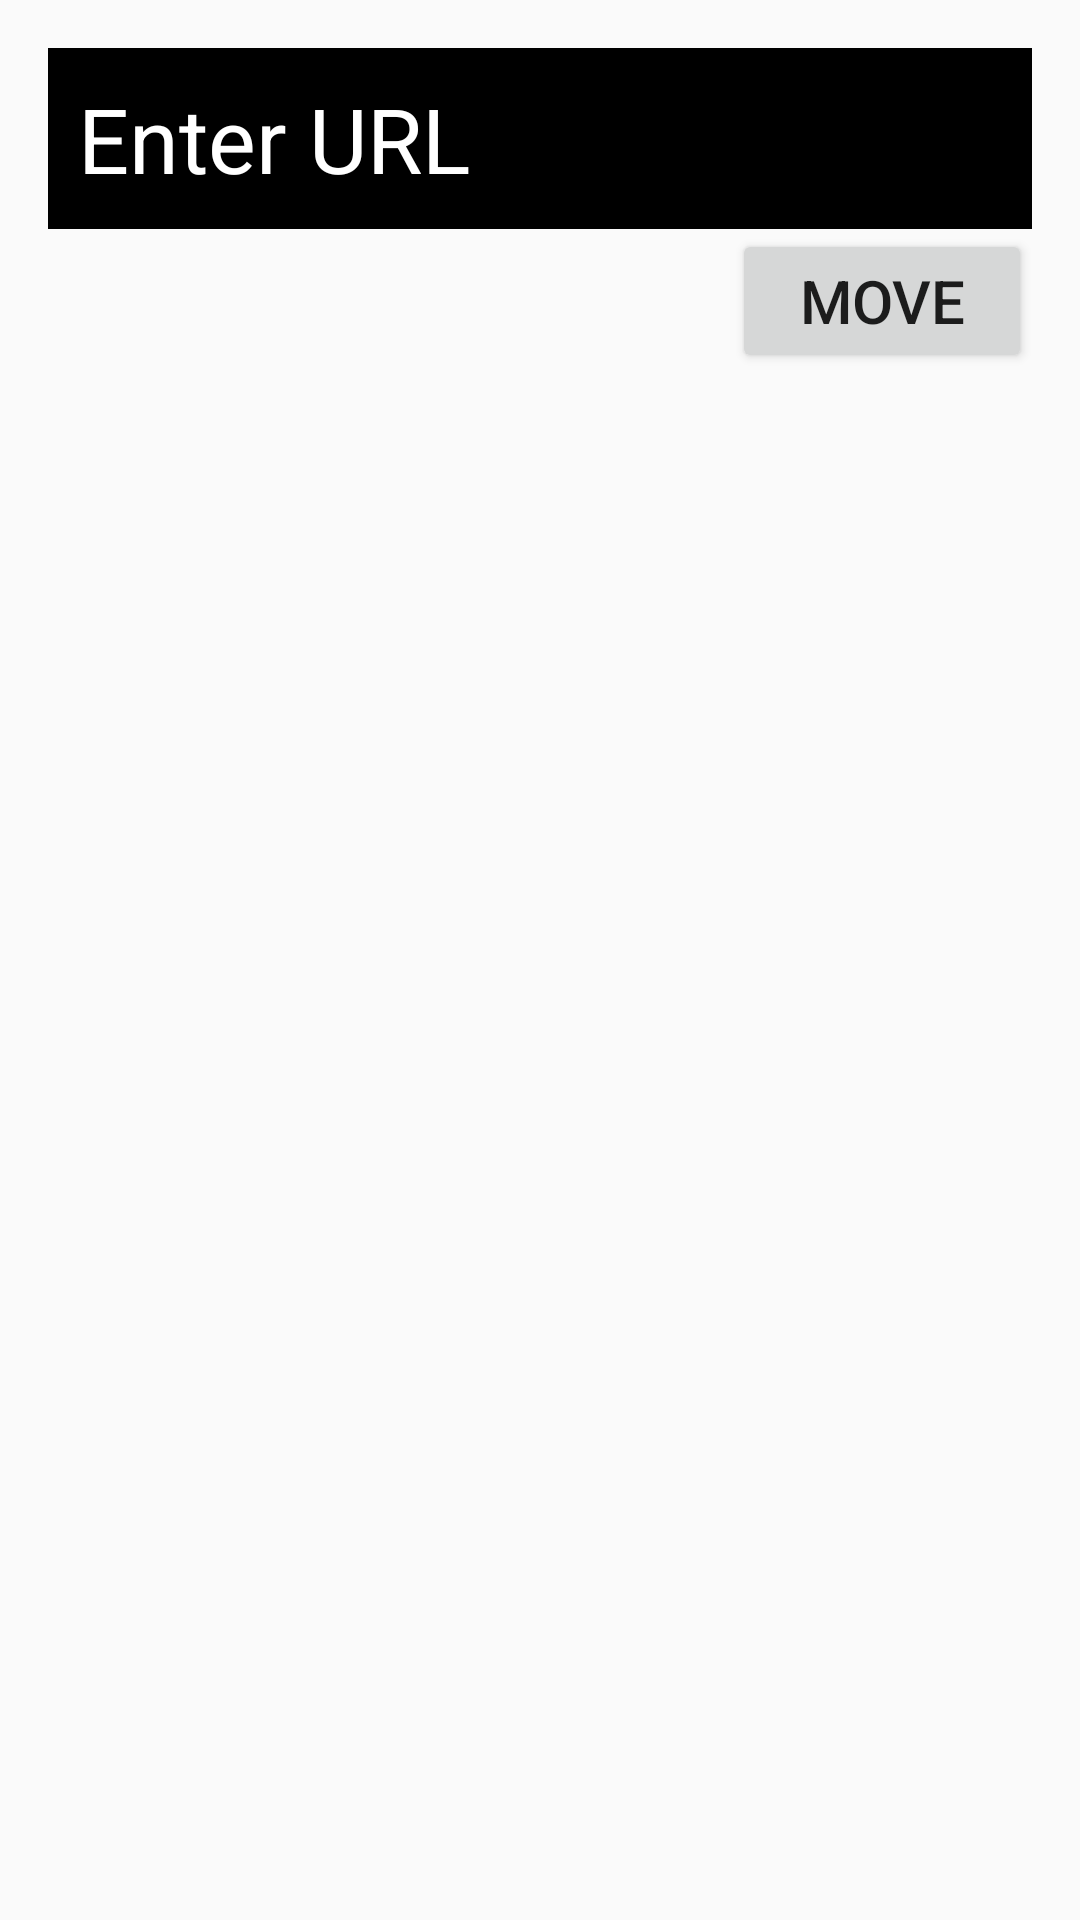

Reconstruct the res/layout file that produces this screen, plus the resources it refers to.
<!-- AndroidManifest.xml: application theme MyTheme -->
<!-- res/layout/activity_a04_02__internet.xml -->
<?xml version="1.0" encoding="utf-8"?>
<LinearLayout xmlns:android="http://schemas.android.com/apk/res/android"
    xmlns:app="http://schemas.android.com/apk/res-auto"
    xmlns:tools="http://schemas.android.com/tools"
    android:layout_width="match_parent"
    android:layout_height="match_parent"
    android:orientation="vertical"
    android:padding="16dp"
    android:layout_margin="5dp"
    tools:context=".A04_02_Internet">

    <EditText
        android:id="@+id/address_URL"
        android:layout_width="match_parent"
        android:layout_height="wrap_content"
        android:textSize="30dp"
        android:padding="10dp"
        android:background="@color/black"
        android:textColor="@color/white"
        android:hint="Enter URL"
        android:textColorHint="@color/white"/>

    <Button
        android:id="@+id/move_URL"
        android:layout_width="100dp"
        android:layout_height="wrap_content"
        android:gravity="center"
        android:layout_gravity="right"
        android:padding="10dp"
        android:text="Move"
        android:textSize="20dp"/>
</LinearLayout>
<!-- resources referenced by this layout -->
<resources>
  <color name="black">#000000</color>
  <color name="white">#FFFFFF</color>
  <style name="MyTheme" parent="Theme.AppCompat.Light.DarkActionBar">
          
          <item name="colorPrimary">@color/colorPrimary</item>
          <item name="colorPrimaryDark">@color/textview_color</item>
          <item name="colorAccent">@color/colorAccent</item>
          <item name="windowNoTitle">true</item>
      </style>
  <color name="colorPrimary">#6200EE</color>
  <color name="textview_color">#E91000</color>
  <color name="colorAccent">#03DAC5</color>
</resources>
